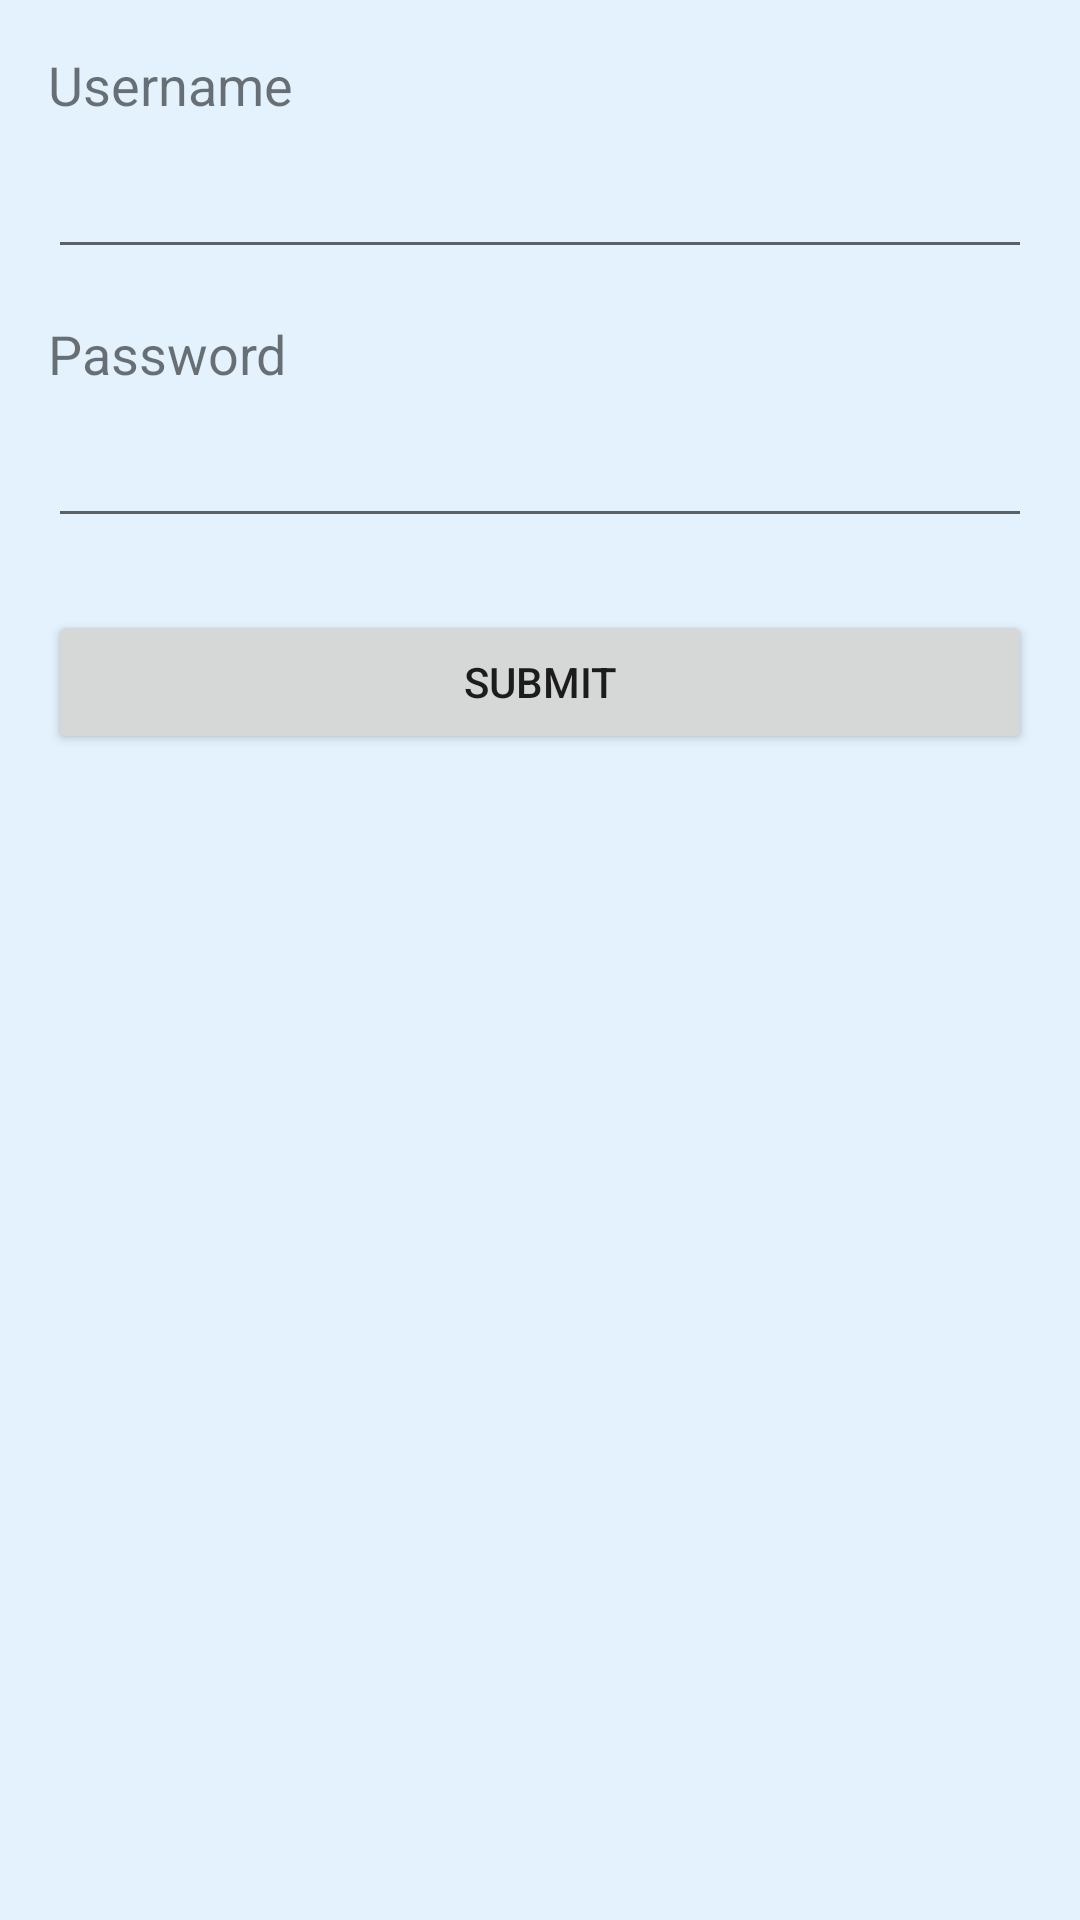

Produce the Android XML layout that renders to this screen, including the resource entries it uses.
<!-- AndroidManifest.xml: application theme AppTheme -->
<!-- res/layout/activity_login.xml -->
<RelativeLayout xmlns:android="http://schemas.android.com/apk/res/android"
    android:layout_width="match_parent"
    android:layout_height="match_parent"
    android:padding="16dp">

    <TextView
        android:id="@+id/textViewUsername"
        android:layout_width="match_parent"
        android:layout_height="wrap_content"
        android:text="Username"
        android:textSize="18sp"/>

    <EditText
        android:id="@+id/editTextUsername"
        android:layout_width="match_parent"
        android:layout_height="wrap_content"
        android:layout_below="@id/textViewUsername"
        android:layout_marginTop="8dp"
        android:inputType="text"/>

    <TextView
        android:id="@+id/textViewPassword"
        android:layout_width="match_parent"
        android:layout_height="wrap_content"
        android:layout_below="@id/editTextUsername"
        android:layout_marginTop="16dp"
        android:text="Password"
        android:textSize="18sp"/>

    <EditText
        android:id="@+id/editTextPassword"
        android:layout_width="match_parent"
        android:layout_height="wrap_content"
        android:layout_below="@id/textViewPassword"
        android:layout_marginTop="8dp"
        android:inputType="textPassword"/>

    <Button
        android:id="@+id/buttonSubmit"
        android:layout_width="match_parent"
        android:layout_height="wrap_content"
        android:layout_below="@id/editTextPassword"
        android:layout_marginTop="24dp"
        android:text="Submit"/>











</RelativeLayout>
<!-- resources referenced by this layout -->
<resources>
  <style name="AppTheme" parent="Theme.AppCompat.Light.DarkActionBar">
          <item name="colorPrimary">@color/colorPrimary</item>
          <item name="colorPrimaryDark">@color/colorPrimaryDark</item>
          <item name="colorAccent">@color/colorAccent</item>
          <item name="android:background">@color/lightBlueBackground</item>
      </style>
  <color name="colorPrimary">#2196F3</color>
  <color name="colorPrimaryDark">#1976D2</color>
  <color name="colorAccent">#FF4081</color>
  <color name="lightBlueBackground">#E3F2FD</color>
</resources>
